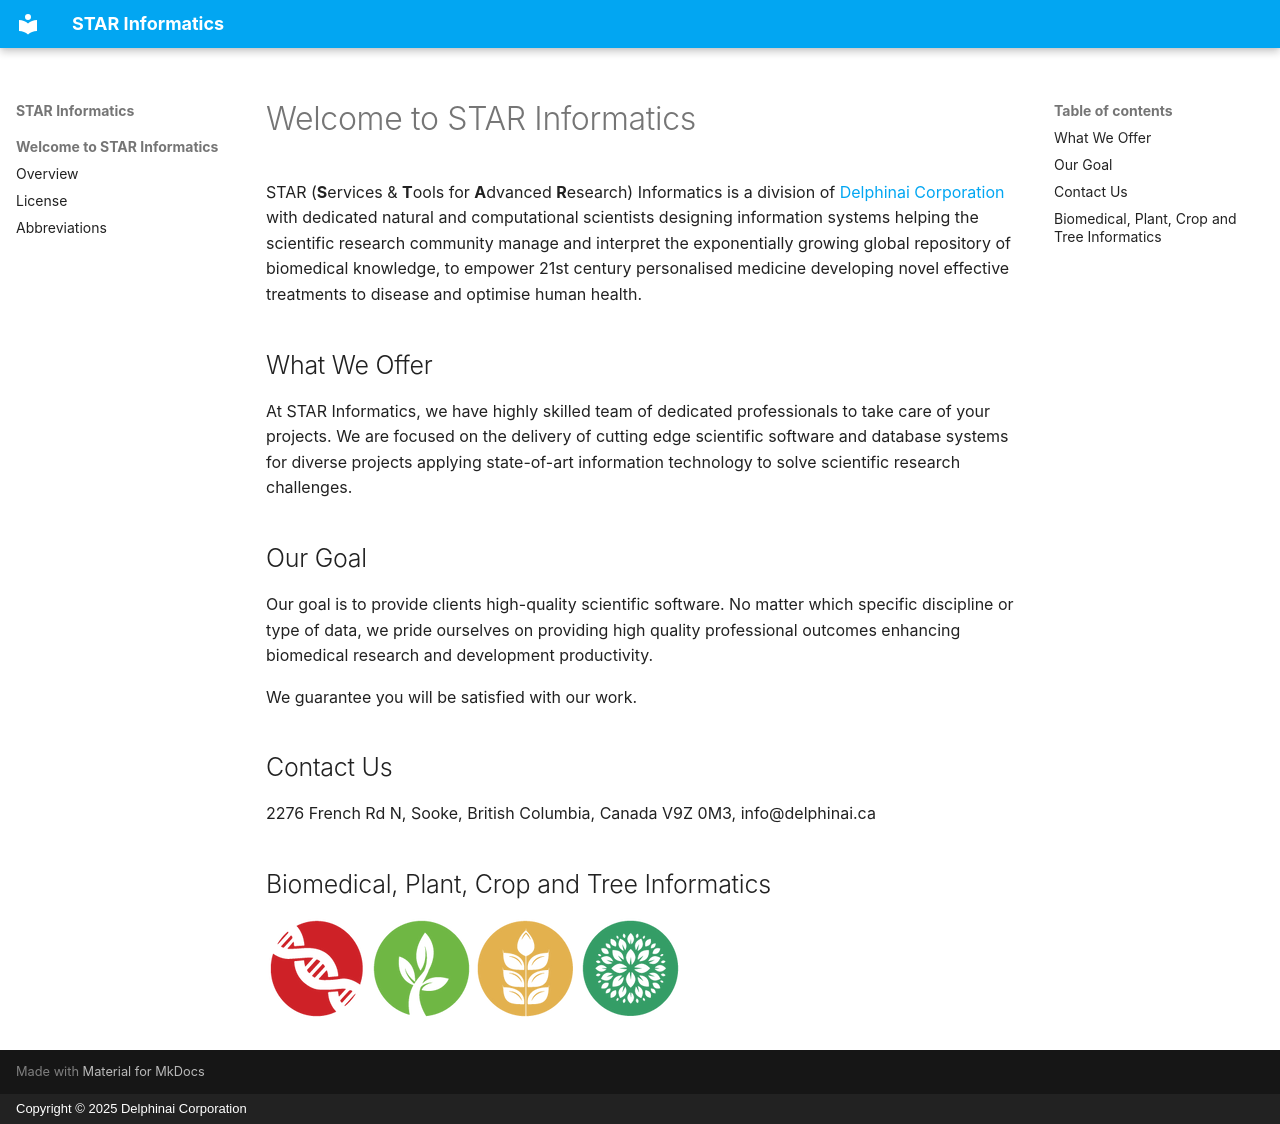

repository: STARInformatics/starinformatics.github.io · page: index.html · generator: mkdocs · copyright: Copyright © 2025 Delphinai Corporation

# Welcome to STAR Informatics 

STAR (**S**ervices & **T**ools for **A**dvanced **R**esearch) Informatics is a division of [Delphinai Corporation](https://delphinai.ca) with dedicated natural and computational scientists designing information systems helping the scientific research community manage and interpret the exponentially growing global repository of biomedical knowledge, to empower 21st century personalised medicine developing novel effective treatments to disease and optimise human health.

## What We Offer

At STAR Informatics, we have highly skilled team of dedicated professionals to take care of your projects. We are focused on the delivery of cutting edge scientific software and database systems for diverse projects applying state-of-art information technology to solve scientific research challenges.


## Our Goal

Our goal is to provide clients high-quality scientific software. No matter which specific discipline or type of data,  we pride ourselves on providing high quality professional outcomes enhancing biomedical research and development productivity.

We guarantee you will be satisfied with our work.

## Contact Us

2276 French Rd N, Sooke, British Columbia, Canada V9Z 0M3, info@delphinai.ca

## Biomedical, Plant, Crop and Tree Informatics

![image](img/medgen.png)
![image](img/plant.png)
![image](img/crop.png)
![image](img/tree.png)
